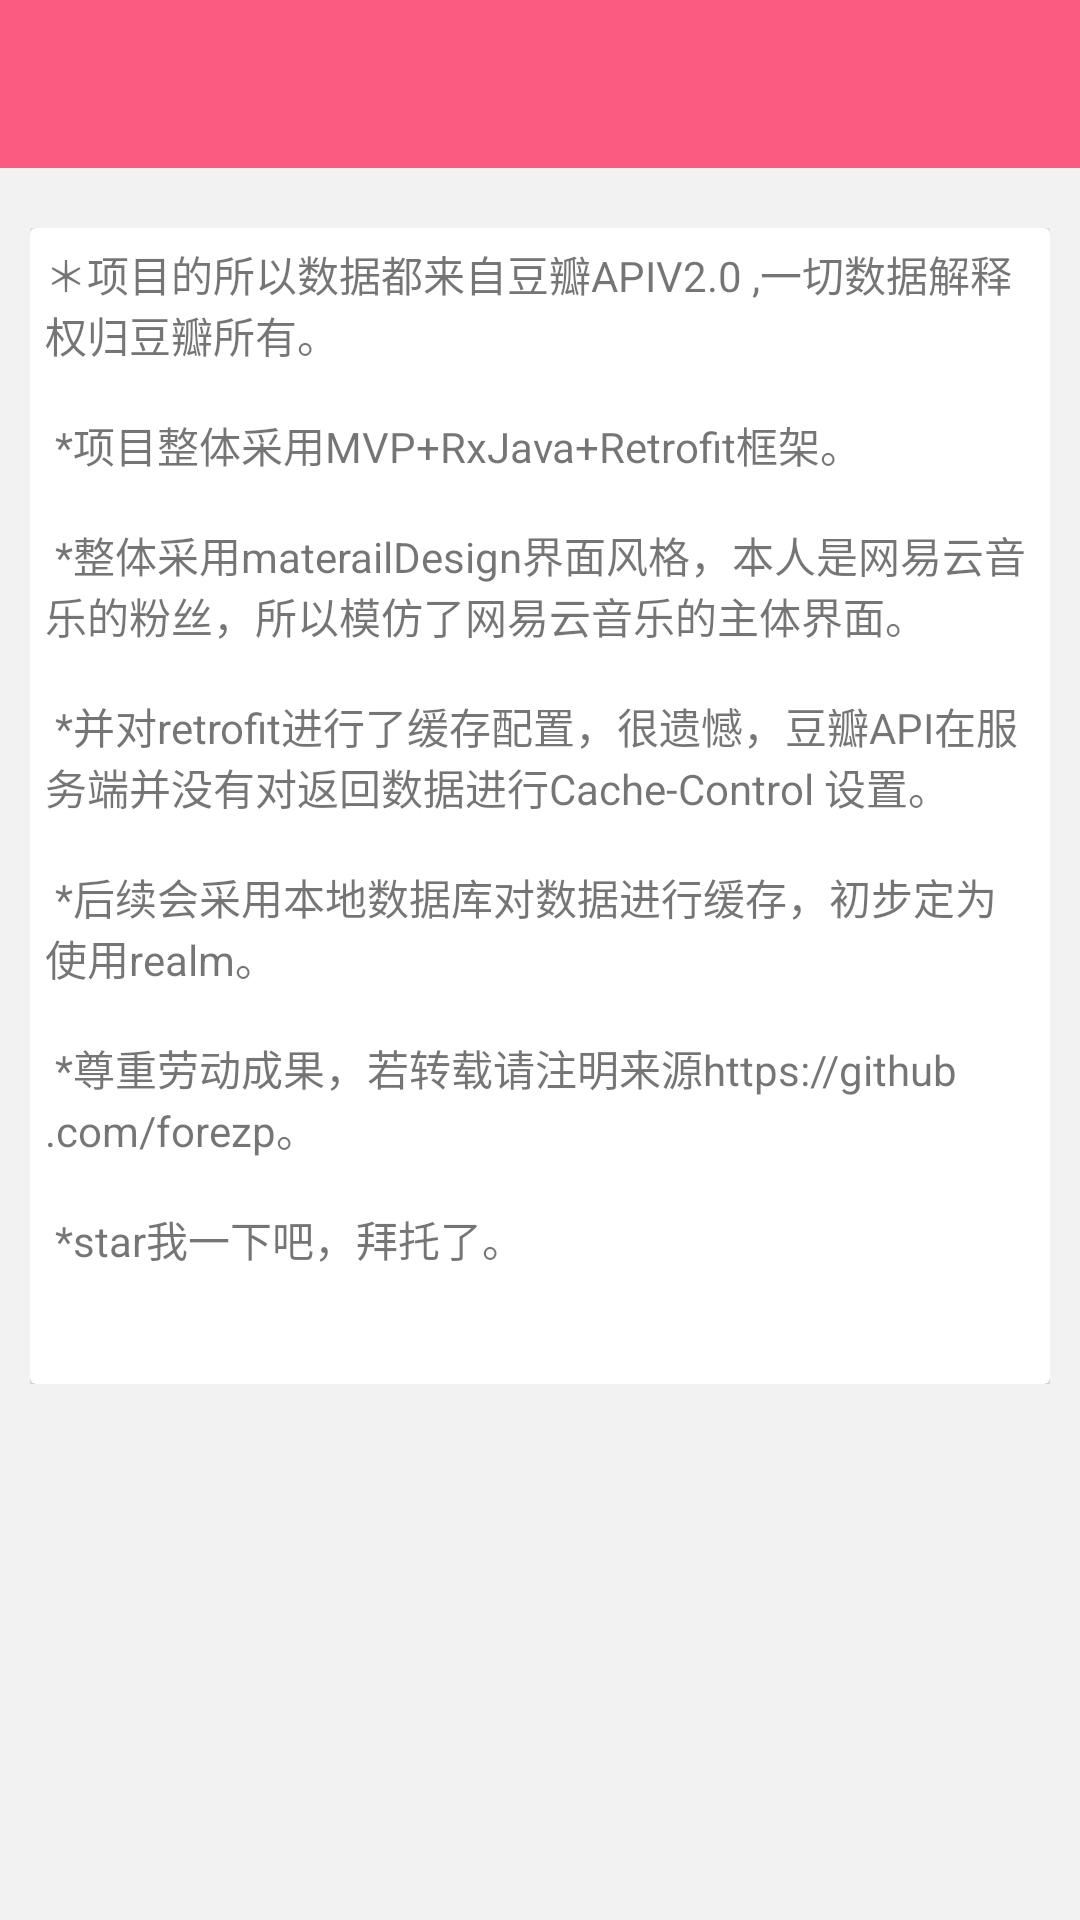

Layout XML and referenced resources for this Android screen:
<!-- AndroidManifest.xml: application theme AppTheme -->
<!-- res/layout/activity_about.xml -->
<?xml version="1.0" encoding="utf-8"?>
<LinearLayout xmlns:android="http://schemas.android.com/apk/res/android"
    android:orientation="vertical" android:layout_width="match_parent"
    android:background="@color/bg_light_gray"
    android:fitsSystemWindows="true"
    android:clipToPadding="false"
    android:layout_height="match_parent">
    <include layout="@layout/layout_toolbar"/>

    <ScrollView
        android:layout_width="match_parent"
        android:layout_height="wrap_content">
        <LinearLayout
            android:layout_marginTop="10dp"
            android:orientation="vertical"
            android:padding="10dp"
            android:layout_width="match_parent"
            android:layout_height="wrap_content">

            <android.support.v7.widget.CardView
                android:padding="10dp"
                android:layout_width="match_parent"
                android:layout_height="wrap_content">
                <LinearLayout
                    android:orientation="vertical"
                    android:layout_width="match_parent"
                    android:layout_height="wrap_content">
                    <TextView
                        android:text="@string/about"
                        android:padding="5dp"
                        android:layout_width="match_parent"
                        android:layout_height="wrap_content" />
                </LinearLayout>
            </android.support.v7.widget.CardView>
        </LinearLayout>
    </ScrollView>
</LinearLayout>
<!-- res/layout/layout_toolbar.xml (included above) -->
<?xml version="1.0" encoding="utf-8"?>
<android.support.design.widget.AppBarLayout
    xmlns:android="http://schemas.android.com/apk/res/android"
    xmlns:app="http://schemas.android.com/apk/res-auto"
    android:id="@+id/appbarlayout"
    android:layout_width="match_parent"
    android:layout_height="wrap_content">
    <android.support.v7.widget.Toolbar
        android:fitsSystemWindows="true"
        android:id="@+id/toolbar"
        android:layout_width="match_parent"
        android:layout_height="?attr/actionBarSize"
        app:layout_scrollFlags="enterAlways"
        app:popupTheme="@style/ThemeOverlay.AppCompat.Light"
        app:theme="@style/ThemeOverlay.AppCompat.ActionBar"
        app:title=" "
        >
        <TextView
            android:id="@+id/tv_title"
            android:textSize="17sp"
            android:textColor="@color/white"
            android:gravity="center_horizontal"
            android:layout_gravity="center"
            android:layout_width="wrap_content"
            android:layout_height="wrap_content" />

        <TextView

            android:id="@+id/tv_right"
            android:textSize="17sp"
            android:textColor="@color/white"
            android:gravity="center_horizontal"
            android:layout_gravity="right"
            android:layout_marginRight="15dp"
            android:layout_width="wrap_content"
            android:layout_height="wrap_content" />
    </android.support.v7.widget.Toolbar>

</android.support.design.widget.AppBarLayout>
<!-- resources referenced by this layout -->
<resources>
  <color name="bg_light_gray">#F2F2F2</color>
  <color name="white">#ffffff</color>
  <string name="about">
          ＊项目的所以数据都来自豆瓣APIV2.0 ,一切数据解释权归豆瓣所有。\n\n
          *项目整体采用MVP+RxJava+Retrofit框架。\n\n
          *整体采用materailDesign界面风格，本人是网易云音乐的粉丝，所以模仿了网易云音乐的主体界面。\n\n
          *并对retrofit进行了缓存配置，很遗憾，豆瓣API在服务端并没有对返回数据进行Cache-Control 设置。\n\n
          *后续会采用本地数据库对数据进行缓存，初步定为使用realm。\n\n
           *尊重劳动成果，若转载请注明来源https://github.com/forezp。\n\n
          *star我一下吧，拜托了。\n\n
      </string>
  <style name="AppTheme" parent="MyThemeBlue" />
  <style name="MyThemeBlue" parent="Theme.AppCompat.Light.NoActionBar">
  
          
          <item name="colorPrimary">@color/red_base</item>
          <item name="colorPrimaryDark">@color/red_base</item>
          <item name="colorAccent">@color/red_base</item>
          
          <item name="android:textColorPrimary">@color/white</item>
  
      </style>
  <color name="red_base">#FB5B81</color>
</resources>
